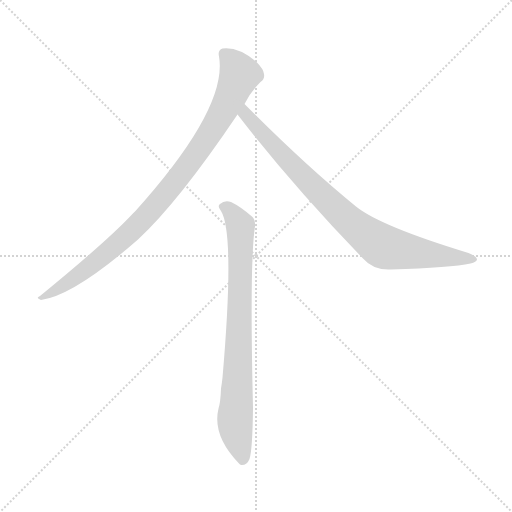
t = 0.00 s
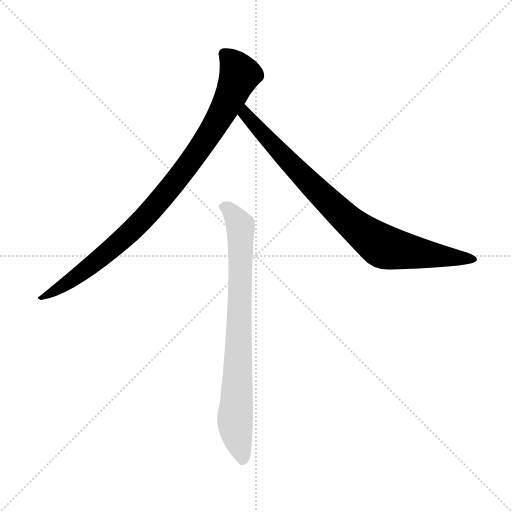
t = 1.92 s
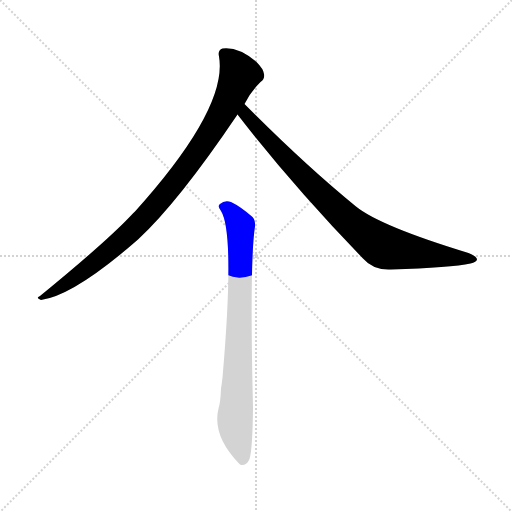
t = 2.10 s
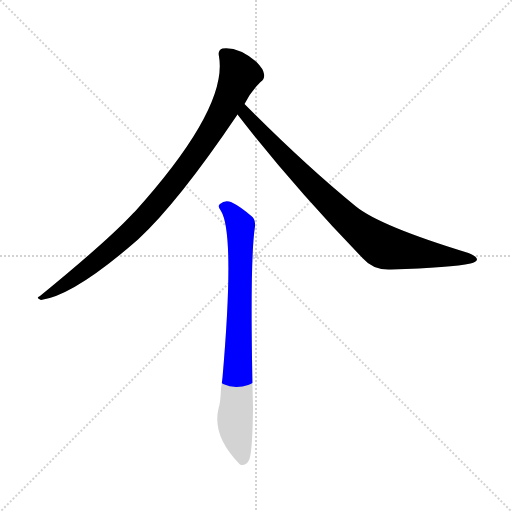
t = 2.28 s
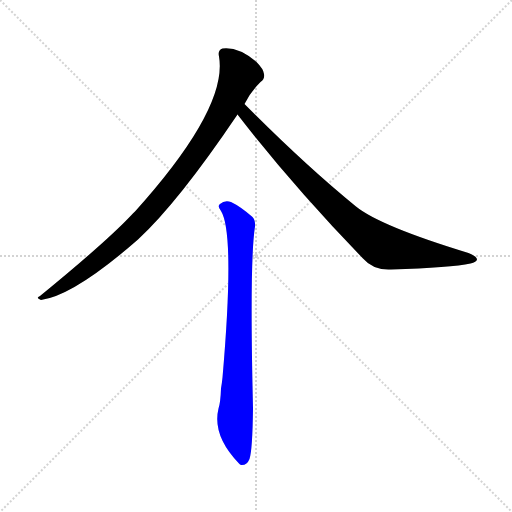
t = 2.45 s
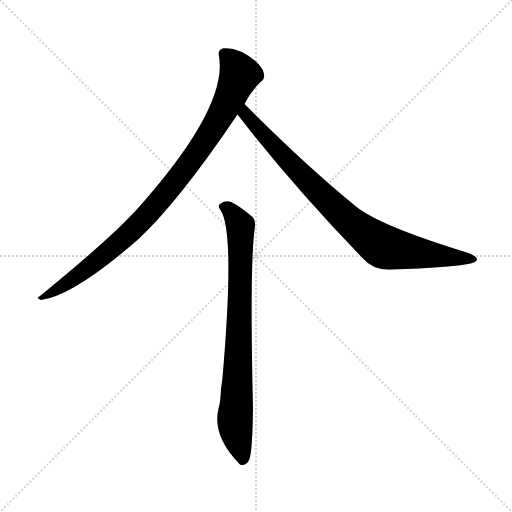
t = 2.91 s

The animated SVG that drew these frames (rendered in a browser with its animation timeline set to each time). Animation: 3 CSS @keyframes rules; one cycle of 2.91 s.

<svg version="1.1" viewBox="0 0 1024 1024" xmlns="http://www.w3.org/2000/svg">
  <g stroke="lightgray" stroke-dasharray="1,1" stroke-width="1" transform="scale(4, 4)">
    <line x1="0" y1="0" x2="256" y2="256"></line>
    <line x1="256" y1="0" x2="0" y2="256"></line>
    <line x1="128" y1="0" x2="128" y2="256"></line>
    <line x1="0" y1="128" x2="256" y2="128"></line>
  </g>
<g transform="scale(1, -1) translate(0, -900)">
   <style type="text/css">
    @keyframes keyframes0 {
      from {
       stroke: blue;
       stroke-dashoffset: 911;
       stroke-width: 128;
       }
       75% {
       animation-timing-function: step-end;
       stroke: blue;
       stroke-dashoffset: 0;
       stroke-width: 128;
       }
       to {
       stroke: black;
       stroke-width: 1024;
       }
       }
       #make-me-a-hanzi-animation-0 {
         animation: keyframes0 0.991374s both;
         animation-delay: 0.000000s;
         animation-timing-function: linear;
       }
    @keyframes keyframes1 {
      from {
       stroke: blue;
       stroke-dashoffset: 831;
       stroke-width: 128;
       }
       73% {
       animation-timing-function: step-end;
       stroke: blue;
       stroke-dashoffset: 0;
       stroke-width: 128;
       }
       to {
       stroke: black;
       stroke-width: 1024;
       }
       }
       #make-me-a-hanzi-animation-1 {
         animation: keyframes1 0.926270s both;
         animation-delay: 0.991374s;
         animation-timing-function: linear;
       }
    @keyframes keyframes2 {
      from {
       stroke: blue;
       stroke-dashoffset: 777;
       stroke-width: 128;
       }
       72% {
       animation-timing-function: step-end;
       stroke: blue;
       stroke-dashoffset: 0;
       stroke-width: 128;
       }
       to {
       stroke: black;
       stroke-width: 1024;
       }
       }
       #make-me-a-hanzi-animation-2 {
         animation: keyframes2 0.882324s both;
         animation-delay: 1.917643s;
         animation-timing-function: linear;
       }
</style>
<path d="M 489.0 692.0 Q 501.0 716.0 521.0 736.0 Q 530.0 742.0 528.0 752.0 Q 527.0 762.0 513.0 776.0 Q 477.0 807.0 445.0 803.0 Q 435.0 800.0 438.0 787.0 Q 456.0 684.0 270.0 477.0 Q 266.0 474.0 263.0 470.0 Q 211.0 415.0 80.0 308.0 Q 70.0 304.0 82.0 300.0 Q 148.0 309.0 276.0 421.0 Q 357.0 496.0 475.0 671.0 L 489.0 692.0 Z" fill="lightgray"></path> 
<path d="M 475.0 671.0 Q 584.0 530.0 726.0 383.0 Q 747.0 359.0 782.0 361.0 Q 903.0 365.0 941.0 373.0 Q 953.0 376.0 954.0 381.0 Q 954.0 387.0 937.0 394.0 Q 760.0 448.0 712.0 487.0 Q 609.0 571.0 489.0 692.0 C 468.0 713.0 457.0 695.0 475.0 671.0 Z" fill="lightgray"></path> 
<path d="M 442.0 478.0 Q 470.0 433.0 445.0 145.0 Q 444.0 135.0 442.0 123.0 Q 441.0 95.0 437.0 83.0 Q 424.0 29.0 478.0 -27.0 Q 479.0 -28.0 482.0 -30.0 Q 494.0 -31.0 499.0 -18.0 Q 505.0 0.0 506.0 84.0 Q 499.0 378.0 510.0 447.0 Q 511.0 460.0 505.0 466.0 Q 481.0 487.0 462.0 496.0 Q 449.0 500.0 440.0 492.0 Q 434.0 488.0 442.0 478.0 Z" fill="lightgray"></path> 
      <clipPath id="make-me-a-hanzi-clip-0">
      <path d="M 489.0 692.0 Q 501.0 716.0 521.0 736.0 Q 530.0 742.0 528.0 752.0 Q 527.0 762.0 513.0 776.0 Q 477.0 807.0 445.0 803.0 Q 435.0 800.0 438.0 787.0 Q 456.0 684.0 270.0 477.0 Q 266.0 474.0 263.0 470.0 Q 211.0 415.0 80.0 308.0 Q 70.0 304.0 82.0 300.0 Q 148.0 309.0 276.0 421.0 Q 357.0 496.0 475.0 671.0 L 489.0 692.0 Z" fill="lightgray"></path>
      </clipPath>
      <path clip-path="url(#make-me-a-hanzi-clip-0)" d="M 448.0 792.0 L 468.0 772.0 L 477.0 744.0 L 447.0 678.0 L 385.0 581.0 L 290.0 465.0 L 239.0 415.0 L 168.0 357.0 L 86.0 305.0 " fill="none" id="make-me-a-hanzi-animation-0" stroke-dasharray="783 1566" stroke-linecap="round"></path>

      <clipPath id="make-me-a-hanzi-clip-1">
      <path d="M 475.0 671.0 Q 584.0 530.0 726.0 383.0 Q 747.0 359.0 782.0 361.0 Q 903.0 365.0 941.0 373.0 Q 953.0 376.0 954.0 381.0 Q 954.0 387.0 937.0 394.0 Q 760.0 448.0 712.0 487.0 Q 609.0 571.0 489.0 692.0 C 468.0 713.0 457.0 695.0 475.0 671.0 Z" fill="lightgray"></path>
      </clipPath>
      <path clip-path="url(#make-me-a-hanzi-clip-1)" d="M 492.0 682.0 L 491.0 671.0 L 593.0 560.0 L 696.0 459.0 L 750.0 417.0 L 792.0 400.0 L 946.0 380.0 " fill="none" id="make-me-a-hanzi-animation-1" stroke-dasharray="703 1406" stroke-linecap="round"></path>

      <clipPath id="make-me-a-hanzi-clip-2">
      <path d="M 442.0 478.0 Q 470.0 433.0 445.0 145.0 Q 444.0 135.0 442.0 123.0 Q 441.0 95.0 437.0 83.0 Q 424.0 29.0 478.0 -27.0 Q 479.0 -28.0 482.0 -30.0 Q 494.0 -31.0 499.0 -18.0 Q 505.0 0.0 506.0 84.0 Q 499.0 378.0 510.0 447.0 Q 511.0 460.0 505.0 466.0 Q 481.0 487.0 462.0 496.0 Q 449.0 500.0 440.0 492.0 Q 434.0 488.0 442.0 478.0 Z" fill="lightgray"></path>
      </clipPath>
      <path clip-path="url(#make-me-a-hanzi-clip-2)" d="M 449.0 486.0 L 460.0 480.0 L 481.0 448.0 L 470.0 62.0 L 485.0 -21.0 " fill="none" id="make-me-a-hanzi-animation-2" stroke-dasharray="649 1298" stroke-linecap="round"></path>

</g>
</svg>
